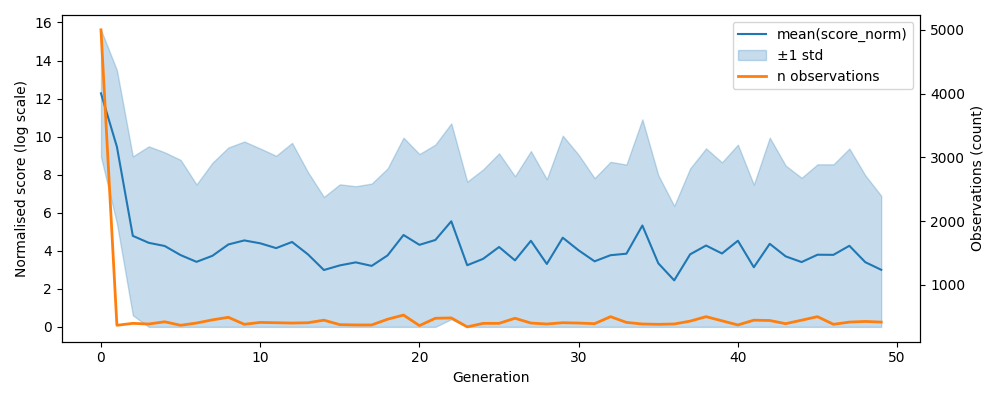

Values plotted in this chart, from the file beside it:
, gen, mean, std, n, lower, upper
0, 0, 12.28, 3.337, 5000, 8.939, 15.61
1, 1, 9.468, 4.026, 365, 5.441, 13.49
2, 2, 4.784, 4.176, 395, 0.6084, 8.96
3, 3, 4.419, 5.07, 385, 1e-12, 9.489
4, 4, 4.252, 4.925, 420, 1e-12, 9.177
5, 5, 3.773, 5.004, 365, 1e-12, 8.777
6, 6, 3.419, 4.066, 400, 1e-12, 7.485
7, 7, 3.736, 4.892, 450, 1e-12, 8.628
8, 8, 4.332, 5.096, 490, 1e-12, 9.428
9, 9, 4.544, 5.2, 380, 1e-12, 9.745
10, 10, 4.393, 4.985, 410, 1e-12, 9.378
11, 11, 4.14, 4.854, 405, 1e-12, 8.993
12, 12, 4.463, 5.207, 400, 1e-12, 9.67
13, 13, 3.809, 4.322, 405, 1e-12, 8.131
14, 14, 2.989, 3.839, 445, 1e-12, 6.828
15, 15, 3.231, 4.261, 375, 1e-12, 7.493
16, 16, 3.391, 4.001, 370, 1e-12, 7.392
17, 17, 3.205, 4.327, 370, 1e-12, 7.532
18, 18, 3.758, 4.57, 460, 1e-12, 8.328
19, 19, 4.829, 5.116, 525, 1e-12, 9.945
20, 20, 4.313, 4.77, 360, 1e-12, 9.083
21, 21, 4.567, 5.015, 475, 1e-12, 9.582
22, 22, 5.55, 5.146, 480, 0.4048, 10.7
23, 23, 3.24, 4.391, 340, 1e-12, 7.631
24, 24, 3.577, 4.7, 395, 1e-12, 8.276
25, 25, 4.198, 4.923, 395, 1e-12, 9.121
26, 26, 3.496, 4.421, 475, 1e-12, 7.917
27, 27, 4.525, 4.714, 400, 1e-12, 9.239
28, 28, 3.306, 4.455, 385, 1e-12, 7.761
29, 29, 4.688, 5.364, 405, 1e-12, 10.05
30, 30, 4.021, 5.021, 400, 1e-12, 9.042
31, 31, 3.446, 4.37, 390, 1e-12, 7.816
32, 32, 3.768, 4.908, 500, 1e-12, 8.675
33, 33, 3.847, 4.686, 410, 1e-12, 8.532
34, 34, 5.328, 5.578, 385, 1e-12, 10.91
35, 35, 3.343, 4.634, 380, 1e-12, 7.978
36, 36, 2.444, 3.912, 385, 1e-12, 6.357
37, 37, 3.813, 4.517, 430, 1e-12, 8.33
38, 38, 4.276, 5.107, 500, 1e-12, 9.382
39, 39, 3.857, 4.789, 435, 1e-12, 8.647
40, 40, 4.528, 5.05, 370, 1e-12, 9.577
41, 41, 3.134, 4.339, 445, 1e-12, 7.473
42, 42, 4.366, 5.58, 440, 1e-12, 9.946
43, 43, 3.706, 4.771, 390, 1e-12, 8.477
44, 44, 3.406, 4.429, 445, 1e-12, 7.835
45, 45, 3.793, 4.753, 500, 1e-12, 8.545
46, 46, 3.786, 4.757, 380, 1e-12, 8.543
47, 47, 4.263, 5.111, 415, 1e-12, 9.374
48, 48, 3.4, 4.566, 425, 1e-12, 7.966
49, 49, 3, 3.891, 415, 1e-12, 6.891
